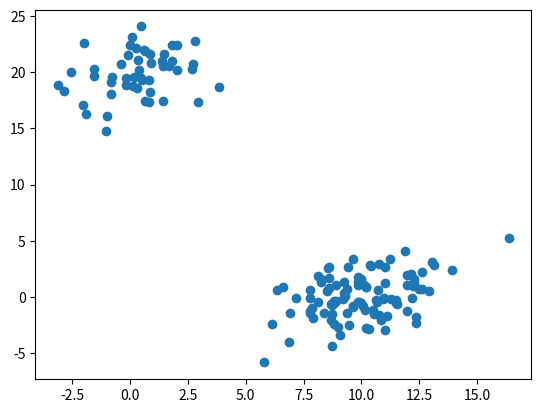

This figure's Python source:
#%%
from matplotlib import pyplot as plt
from scipy.cluster.hierarchy import dendrogram, linkage
import numpy as np

#%%
# Suppress scientific float notation
np.set_printoptions(precision=5, suppress=True)
# https://stackoverflow.com/questions/2891790/how-to-pretty-printing-a-numpy-array-without-scientific-notation-and-with-given

#%%
# Generating two clusters: a with 100 points, b with 50 points:
np.random.seed(4711)  # for repeatability
a = np.random.multivariate_normal([10, 0], [[3, 1], [1, 4]], size=[
                                  100, ])  # multivariate_normal ?
b = np.random.multivariate_normal([0, 20], [[3, 1], [1, 4]], size=[50, ])
X = np.concatenate((a, b))

print(np.mean(a, axis=0))
print(np.mean(b, axis=0))
print(X.shape)
print(type(X))
print(np.mean(X, axis=0))
print(X)

plt.scatter(X[:, 0], X[:, 1])
plt.show()

#%%
# Generate linkage matrix
Z = linkage(X, 'ward')
print(type(Z))
print(Z.shape)
print(Z.size)
print(X[52], X[53])
print(Z)
